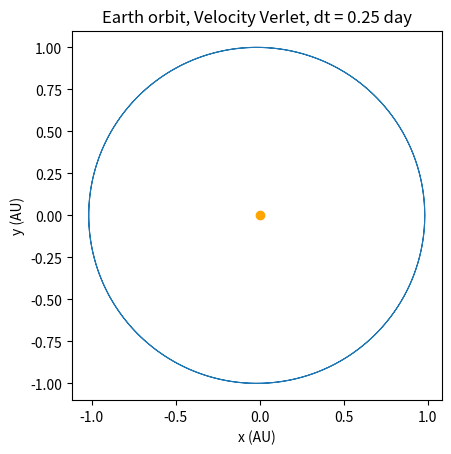

Recreate this plot in Python.
"""太陽 + 地球 兩體問題，Velocity Verlet。
執行：python two_body_check.py
應看到一圈橢圓，並印出相對能量誤差（量級 1e-8 以下）。
需要 matplotlib（沒有的話把最後幾行畫圖註解掉）。
"""
import math

G = 2.959122082855911e-4        # AU^3 / (M_sun * day^2)
M_SUN, M_EARTH = 1.0, 3.0e-6
A, E = 1.0, 0.0167               # 地球半長軸(AU)、離心率
DT, DAYS = 0.25, 365.25 * 2      # 步長(天)、模擬總天數

# 近日點啟動（第 6.2 節）
mu = G * (M_SUN + M_EARTH)
rp = A * (1 - E)
vp = math.sqrt(mu * (1 + E) / rp)
r = [rp, 0.0]                    # 地球相對太陽的位置（二維即可）
v = [0.0, vp]


def accel(r):                    # 兩體：只算太陽對地球的加速度（相對座標）
    d2 = r[0] ** 2 + r[1] ** 2
    inv_r3 = 1.0 / (d2 * math.sqrt(d2))
    return [-mu * inv_r3 * r[0], -mu * inv_r3 * r[1]]


def energy(r, v):                # 單位質量的比能量
    return 0.5 * (v[0] ** 2 + v[1] ** 2) - mu / math.hypot(r[0], r[1])


a = accel(r)
e0 = energy(r, v)
xs, ys = [], []
t = 0.0
while t < DAYS:
    v = [v[0] + 0.5 * DT * a[0], v[1] + 0.5 * DT * a[1]]   # 半步速度
    r = [r[0] + DT * v[0], r[1] + DT * v[1]]               # 整步位置
    a = accel(r)                                           # 新加速度
    v = [v[0] + 0.5 * DT * a[0], v[1] + 0.5 * DT * a[1]]   # 半步速度
    t += DT
    xs.append(r[0]); ys.append(r[1])

print(f"相對能量誤差: {abs(energy(r, v) - e0) / abs(e0):.3e}")

import matplotlib.pyplot as plt
plt.plot(xs, ys, lw=0.8); plt.plot(0, 0, "o", color="orange")
plt.gca().set_aspect("equal"); plt.xlabel("x (AU)"); plt.ylabel("y (AU)")
plt.title("Earth orbit, Velocity Verlet, dt = 0.25 day"); plt.show()
